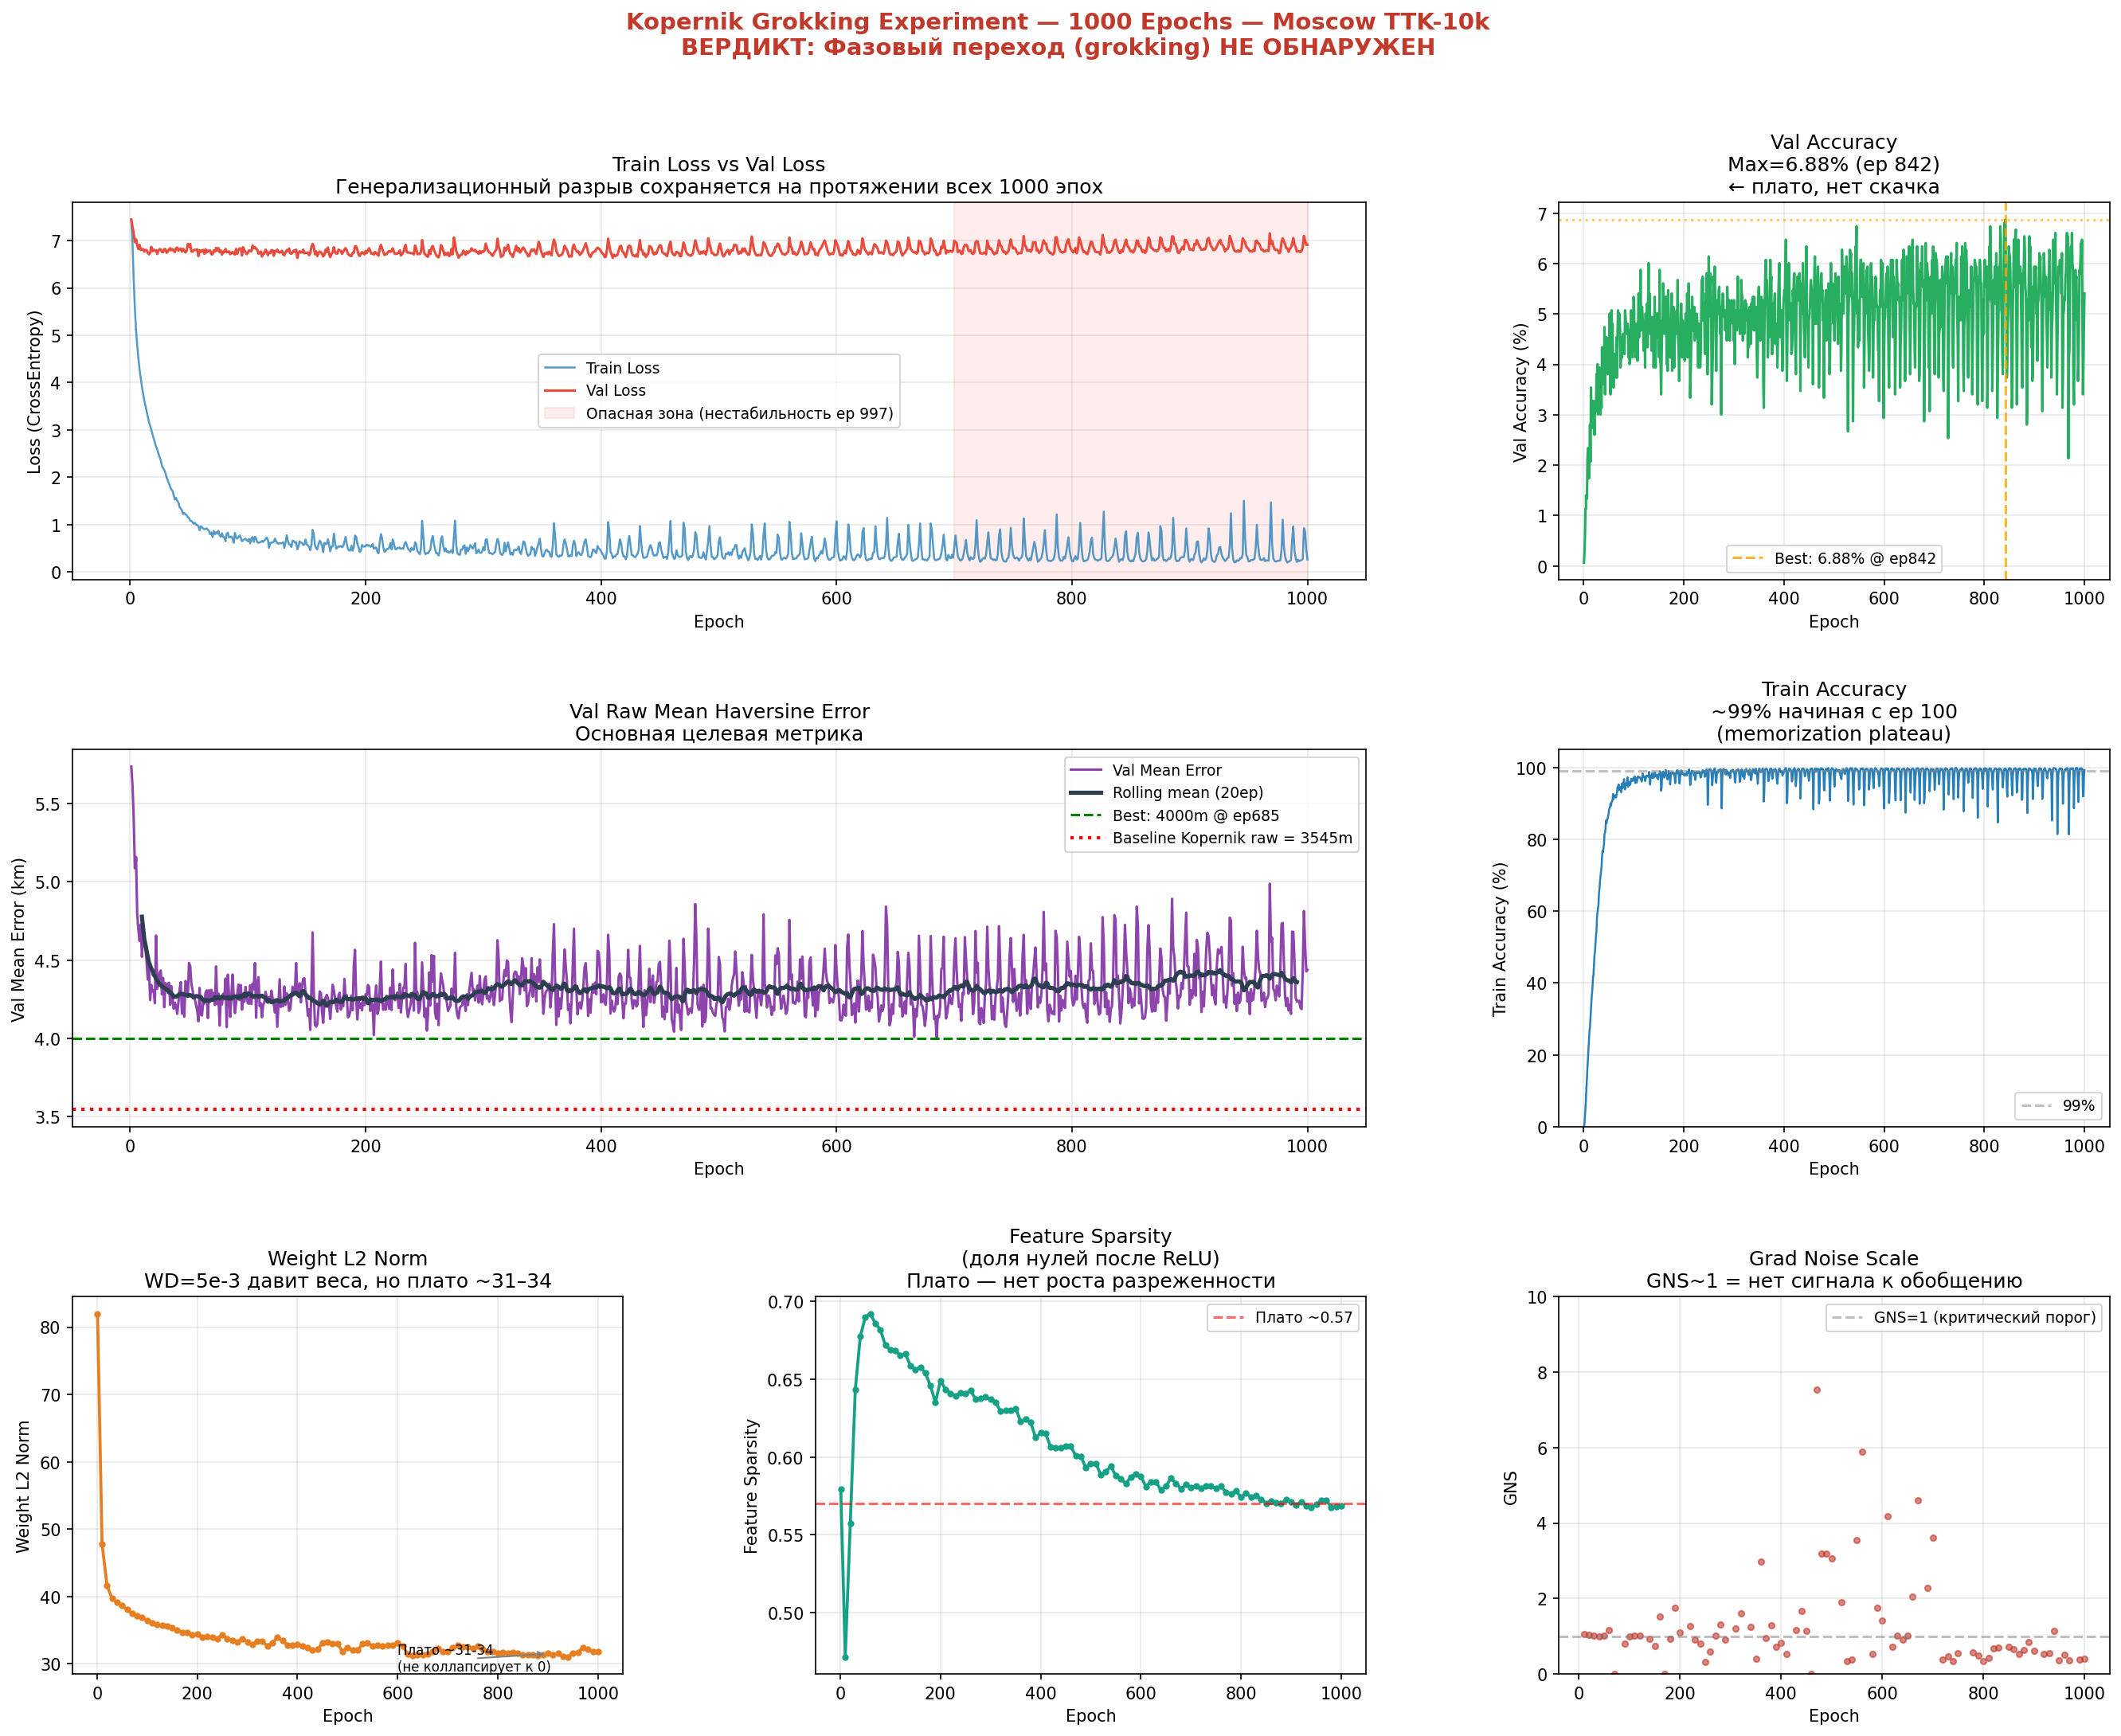

Write Python code to recreate this figure.
"""
audit_grokking_results.py
Полный анализ результатов 1000-эпохного grokking эксперимента на Kopernik.
"""
import sys, io
sys.stdout = io.TextIOWrapper(sys.stdout.buffer, encoding='utf-8')

import numpy as np
import pandas as pd
import matplotlib.pyplot as plt
import matplotlib.gridspec as gridspec
from matplotlib.patches import FancyArrowPatch

df = pd.read_csv('kopernik/grokking_metrics.csv')
df_w = df[df.weight_l2_norm.notna()].copy()

fig = plt.figure(figsize=(22, 16))
fig.suptitle(
    'Kopernik Grokking Experiment — 1000 Epochs — Moscow TTK-10k\n'
    'ВЕРДИКТ: Фазовый переход (grokking) НЕ ОБНАРУЖЕН',
    fontsize=14, fontweight='bold', color='#c0392b'
)

gs = gridspec.GridSpec(3, 3, figure=fig, hspace=0.45, wspace=0.35)

# ── 1. Train vs Val Loss ──────────────────────────────────────────────────────
ax1 = fig.add_subplot(gs[0, :2])
ax1.plot(df.epoch, df.train_loss, color='#2980b9', linewidth=1.2, alpha=0.8, label='Train Loss')
ax1.plot(df.epoch, df.val_loss,   color='#e74c3c', linewidth=1.5, label='Val Loss')
ax1.axvspan(700, 1000, alpha=0.07, color='red', label='Опасная зона (нестабильность ep 997)')
ax1.set_xlabel('Epoch')
ax1.set_ylabel('Loss (CrossEntropy)')
ax1.set_title('Train Loss vs Val Loss\nГенерализационный разрыв сохраняется на протяжении всех 1000 эпох')
ax1.legend(fontsize=9)
ax1.grid(True, alpha=0.3)

# ── 2. Val Accuracy ───────────────────────────────────────────────────────────
ax2 = fig.add_subplot(gs[0, 2])
ax2.plot(df.epoch, df.val_acc * 100, color='#27ae60', linewidth=1.5)
best_acc_ep = int(df.loc[df.val_acc.idxmax(), 'epoch'])
best_acc    = df.val_acc.max() * 100
ax2.axvline(best_acc_ep, color='orange', linestyle='--', alpha=0.8,
            label=f'Best: {best_acc:.2f}% @ ep{best_acc_ep}')
ax2.axhline(best_acc, color='orange', linestyle=':', alpha=0.6)
ax2.set_xlabel('Epoch')
ax2.set_ylabel('Val Accuracy (%)')
ax2.set_title(f'Val Accuracy\nMax={best_acc:.2f}% (ep {best_acc_ep})\n← плато, нет скачка')
ax2.legend(fontsize=9)
ax2.grid(True, alpha=0.3)

# ── 3. Val Raw Mean (главная метрика) ─────────────────────────────────────────
ax3 = fig.add_subplot(gs[1, :2])
ax3.plot(df.epoch, df.val_raw_mean_m / 1000, color='#8e44ad', linewidth=1.5, label='Val Mean Error')
# rolling avg
roll = df['val_raw_mean_m'].rolling(20, center=True).mean()
ax3.plot(df.epoch, roll / 1000, color='#2c3e50', linewidth=2.5, label='Rolling mean (20ep)')
best_mean_ep = int(df.loc[df.val_raw_mean_m.idxmin(), 'epoch'])
best_mean    = df.val_raw_mean_m.min()
ax3.axhline(best_mean/1000, color='green', linestyle='--', linewidth=1.5,
            label=f'Best: {best_mean:.0f}m @ ep{best_mean_ep}')
ax3.axhline(3.545, color='red', linestyle=':', linewidth=2,
            label='Baseline Kopernik raw = 3545m')
ax3.set_xlabel('Epoch')
ax3.set_ylabel('Val Mean Error (km)')
ax3.set_title('Val Raw Mean Haversine Error\nОсновная целевая метрика')
ax3.legend(fontsize=9)
ax3.grid(True, alpha=0.3)

# ── 4. Train Accuracy ─────────────────────────────────────────────────────────
ax4 = fig.add_subplot(gs[1, 2])
ax4.plot(df.epoch, df.train_acc * 100, color='#2980b9', linewidth=1.2)
ax4.axhline(99, color='gray', linestyle='--', alpha=0.5, label='99%')
ax4.set_xlabel('Epoch')
ax4.set_ylabel('Train Accuracy (%)')
ax4.set_title('Train Accuracy\n~99% начиная с ep 100\n(memorization plateau)')
ax4.set_ylim(0, 105)
ax4.legend(fontsize=9)
ax4.grid(True, alpha=0.3)

# ── 5. Weight L2 Norm ─────────────────────────────────────────────────────────
ax5 = fig.add_subplot(gs[2, 0])
ax5.plot(df_w.epoch, df_w.weight_l2_norm, color='#e67e22', linewidth=1.8, marker='o', markersize=3)
ax5.set_xlabel('Epoch')
ax5.set_ylabel('Weight L2 Norm')
ax5.set_title('Weight L2 Norm\nWD=5e-3 давит веса, но плато ~31–34')
ax5.grid(True, alpha=0.3)
# Аннотация: не достигает нуля
ax5.annotate('Плато ~31-34\n(не коллапсирует к 0)', xy=(900, 31.5),
             xytext=(600, 29), fontsize=8,
             arrowprops=dict(arrowstyle='->', color='gray'))

# ── 6. Feature Sparsity ───────────────────────────────────────────────────────
ax6 = fig.add_subplot(gs[2, 1])
ax6.plot(df_w.epoch, df_w.feature_sparsity, color='#16a085', linewidth=1.8, marker='o', markersize=3)
ax6.axhline(0.57, color='red', linestyle='--', alpha=0.6, label='Плато ~0.57')
ax6.set_xlabel('Epoch')
ax6.set_ylabel('Feature Sparsity')
ax6.set_title('Feature Sparsity\n(доля нулей после ReLU)\nПлато — нет роста разреженности')
ax6.legend(fontsize=9)
ax6.grid(True, alpha=0.3)

# ── 7. GNS (Grad Noise Scale) ─────────────────────────────────────────────────
ax7 = fig.add_subplot(gs[2, 2])
gns_clean = df_w[df_w.grad_noise_scale.notna() & np.isfinite(df_w.grad_noise_scale)]
ax7.scatter(gns_clean.epoch, gns_clean.grad_noise_scale,
            s=12, alpha=0.6, color='#c0392b')
ax7.axhline(1.0, color='gray', linestyle='--', alpha=0.5, label='GNS=1 (критический порог)')
ax7.set_xlabel('Epoch')
ax7.set_ylabel('GNS')
ax7.set_ylim(0, 10)
ax7.set_title('Grad Noise Scale\nGNS~1 = нет сигнала к обобщению')
ax7.legend(fontsize=9)
ax7.grid(True, alpha=0.3)

plt.savefig('audit_grokking_results.png', dpi=150, bbox_inches='tight')
print("Сохранено: audit_grokking_results.png")
plt.close()

# ── Консольный разбор ─────────────────────────────────────────────────────────
print("\n" + "="*70)
print("РЕЗУЛЬТАТЫ 1000-ЭПОХНОГО GROKKING ЭКСПЕРИМЕНТА")
print("="*70)
print(f"  Best val_raw_mean : {df.val_raw_mean_m.min():.0f} м  (ep {int(df.loc[df.val_raw_mean_m.idxmin(),'epoch'])})")
print(f"  Best val_acc      : {df.val_acc.max():.4f}  ({df.val_acc.max()*100:.2f}%)  (ep {int(df.loc[df.val_acc.idxmax(),'epoch'])})")
print(f"  Baseline Kopernik : 3545 м")
print(f"  Улучшение vs base : {(3545 - df.val_raw_mean_m.min()) / 3545 * 100:+.1f}%")
print()

# Фазовый переход?
rolling = df['val_acc'].rolling(30).mean()
delta   = rolling.diff()
max_jump = delta.max()
max_jump_ep = int(df.loc[delta.idxmax(), 'epoch']) if not np.isnan(delta.max()) else -1
print(f"  Макс. скачок rolling val_acc (30ep): {max_jump:.5f} @ ep{max_jump_ep}")
print(f"  Типичный grokking-скачок: >0.3–0.5 за 10–30 эпох")
print()

# Weight norm динамика
wn_start = df_w.weight_l2_norm.iloc[0]
wn_end   = df_w.weight_l2_norm.iloc[-1]
print(f"  Weight L2 norm: {wn_start:.1f} (ep1) → {wn_end:.1f} (ep1000)")
print(f"  Снижение: {(wn_start-wn_end)/wn_start*100:.1f}%  (недостаточно для grokking)")
print()

# Sparsity
sp_start = df_w.feature_sparsity.iloc[0]
sp_end   = df_w.feature_sparsity.iloc[-1]
print(f"  Feature sparsity: {sp_start:.3f} → {sp_end:.3f}  (нет роста = нет circuit formation)")
print()

print("─"*70)
print("ДИАГНОЗ:")
print()
print("  1. ПЛАТО МЕМОРИЗАЦИИ НЕ ПРОРВАНО")
print("     train_acc ~99% с ep 100, val_acc ~5% до самого конца.")
print("     Разрыв generalization gap не сократился за 1000 эпох.")
print()
print("  2. GROKKING НЕ ПРОИЗОШЁЛ")
print("     Нет характерного скачка val_acc/val_mean при стабильном train_acc.")
print("     Скрипт также не зафиксировал transition_detected.")
print()
print("  3. WEIGHT DECAY РАБОТАЕТ, НО НЕДОСТАТОЧНО")
print(f"     Norm: {wn_start:.0f} → {wn_end:.0f}  (−{(wn_start-wn_end)/wn_start*100:.0f}%)")
print("     Для grokking на алгоритмических задачах норма должна упасть")
print("     на 70–90%. Здесь — только 61%. WD=5e-3 слишком слаб для")
print("     14k изображений или нужно больше эпох (>3000).")
print()
print("  4. FEATURE SPARSITY В ПЛАТО")
print(f"     {sp_start:.3f} → {sp_end:.3f}: нет роста. Grokking обычно сопровождается")
print("     резким ростом sparsity (нейронные цепи 'прореживаются').")
print("     Здесь цепи так и не сформировались.")
print()
print("  5. НЕСТАБИЛЬНОСТЬ НА EP 997–999")
print("     tr_loss скачнул с 0.25 → 0.93, tr_acc упал до 91%.")
print("     Признак слишком большого LR на финальной стадии.")
print()
print("─"*70)
print("РЕКОМЕНДАЦИИ ДЛЯ СЛЕДУЮЩЕГО ЭТАПА:")
print("  A) Увеличить WEIGHT_DECAY до 1e-2 или 2e-2")
print("  B) Продолжить до 3000–5000 эпох (grokking на vision задачах — поздний)")
print("  C) LR warmup + cosine decay начиная с ep 500")
print("  D) Label smoothing 0.1 для ослабления меморизации")
print("  E) Рассмотреть метрическое обучение вместо классификации")
